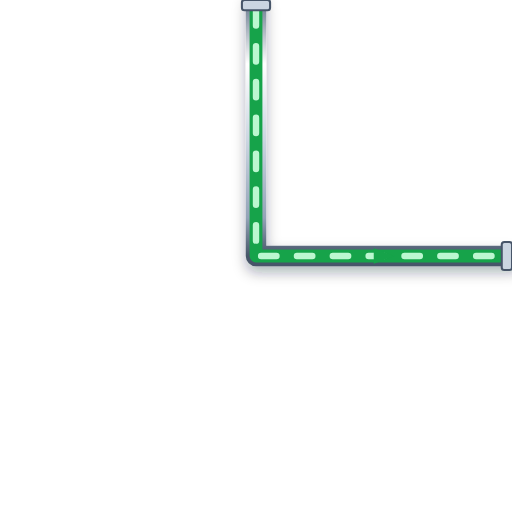
t = 0.00 s
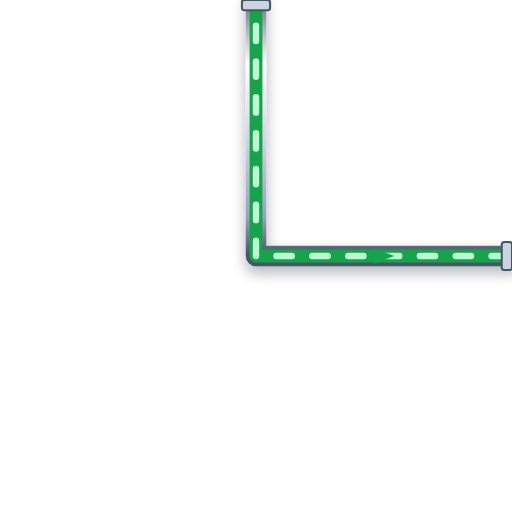
t = 0.20 s
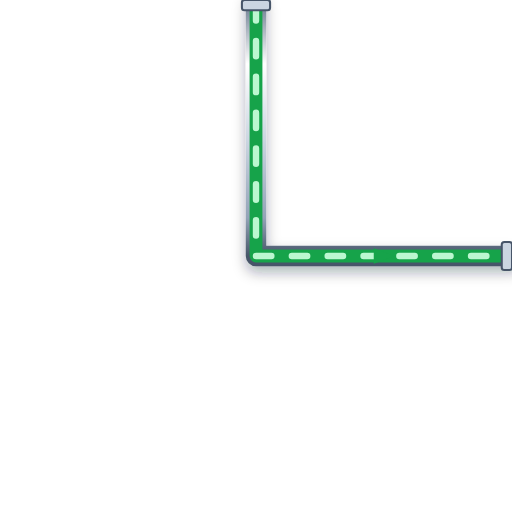
t = 0.40 s
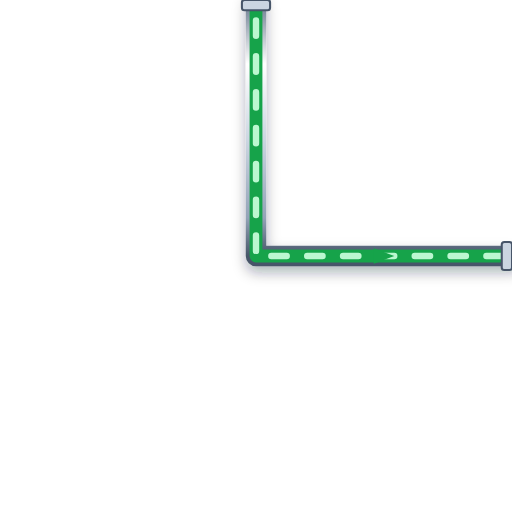
t = 0.60 s

The animated SVG that drew these frames (rendered in a browser with its animation timeline set to each time). Animation: 1 CSS @keyframes rule; one cycle of 0.80 s, repeats indefinitely.

<svg xmlns="http://www.w3.org/2000/svg" viewBox="0 0 200 200" width="200" height="200">
  <defs>
    <style>
      @keyframes p-flow-anim {
        from { stroke-dashoffset: 24; } to { stroke-dashoffset: 0; }
      }
      .anim-p-flow {
        stroke-dasharray: 6 8;
        animation: p-flow-anim 0.8s linear infinite;
      }
    </style>
    <filter id="ssPipeShadow" x="-15%" y="-15%" width="130%" height="130%">
      <feDropShadow dx="0" dy="2.5" stdDeviation="2.5" flood-color="#0f172a" flood-opacity="0.32" />
    </filter>
    <linearGradient id="ssPipeGradH" x1="0%" y1="0%" x2="0%" y2="100%">
      <stop offset="0%" stop-color="#64748b" /><stop offset="25%" stop-color="#ffffff" />
      <stop offset="55%" stop-color="#cbd5e1" /><stop offset="85%" stop-color="#94a3b8" /><stop offset="100%" stop-color="#475569" />
    </linearGradient>
  </defs>

  <!-- Stainless Steel 316 Outer Casing (8px with 3D Drop Shadow) -->
  <path d="M 100 0 L 100 100 L 200 100" stroke="url(#ssPipeGradH)" stroke-width="8" fill="none" stroke-linecap="round" stroke-linejoin="round" filter="url(#ssPipeShadow)"/>

  <!-- Process Fluid Core (5px) -->
  <path d="M 100 0 L 100 100 L 200 100" stroke="#16A34A" stroke-width="5" fill="none" stroke-linecap="round" stroke-linejoin="round"/>

  <!-- Animated Fluid Flow Stream Dashes (2.5px) -->
  <path d="M 100 0 L 100 100 L 200 100" stroke="#BBF7D0" stroke-width="2.5" fill="none" stroke-linejoin="round" stroke-linecap="round" class="anim-p-flow"/>

  <!-- Directional Flow Arrow -->
  <polygon points="146,97 154,100 146,103" fill="#16A34A" />

  <!-- ANSI Flange Connection Collars -->
  <rect x="94.5" y="0" width="11" height="4" rx="1" fill="#cbd5e1" stroke="#475569" stroke-width="0.8"/>
  <rect x="196" y="94.5" width="4" height="11" rx="1" fill="#cbd5e1" stroke="#475569" stroke-width="0.8"/>
</svg>
